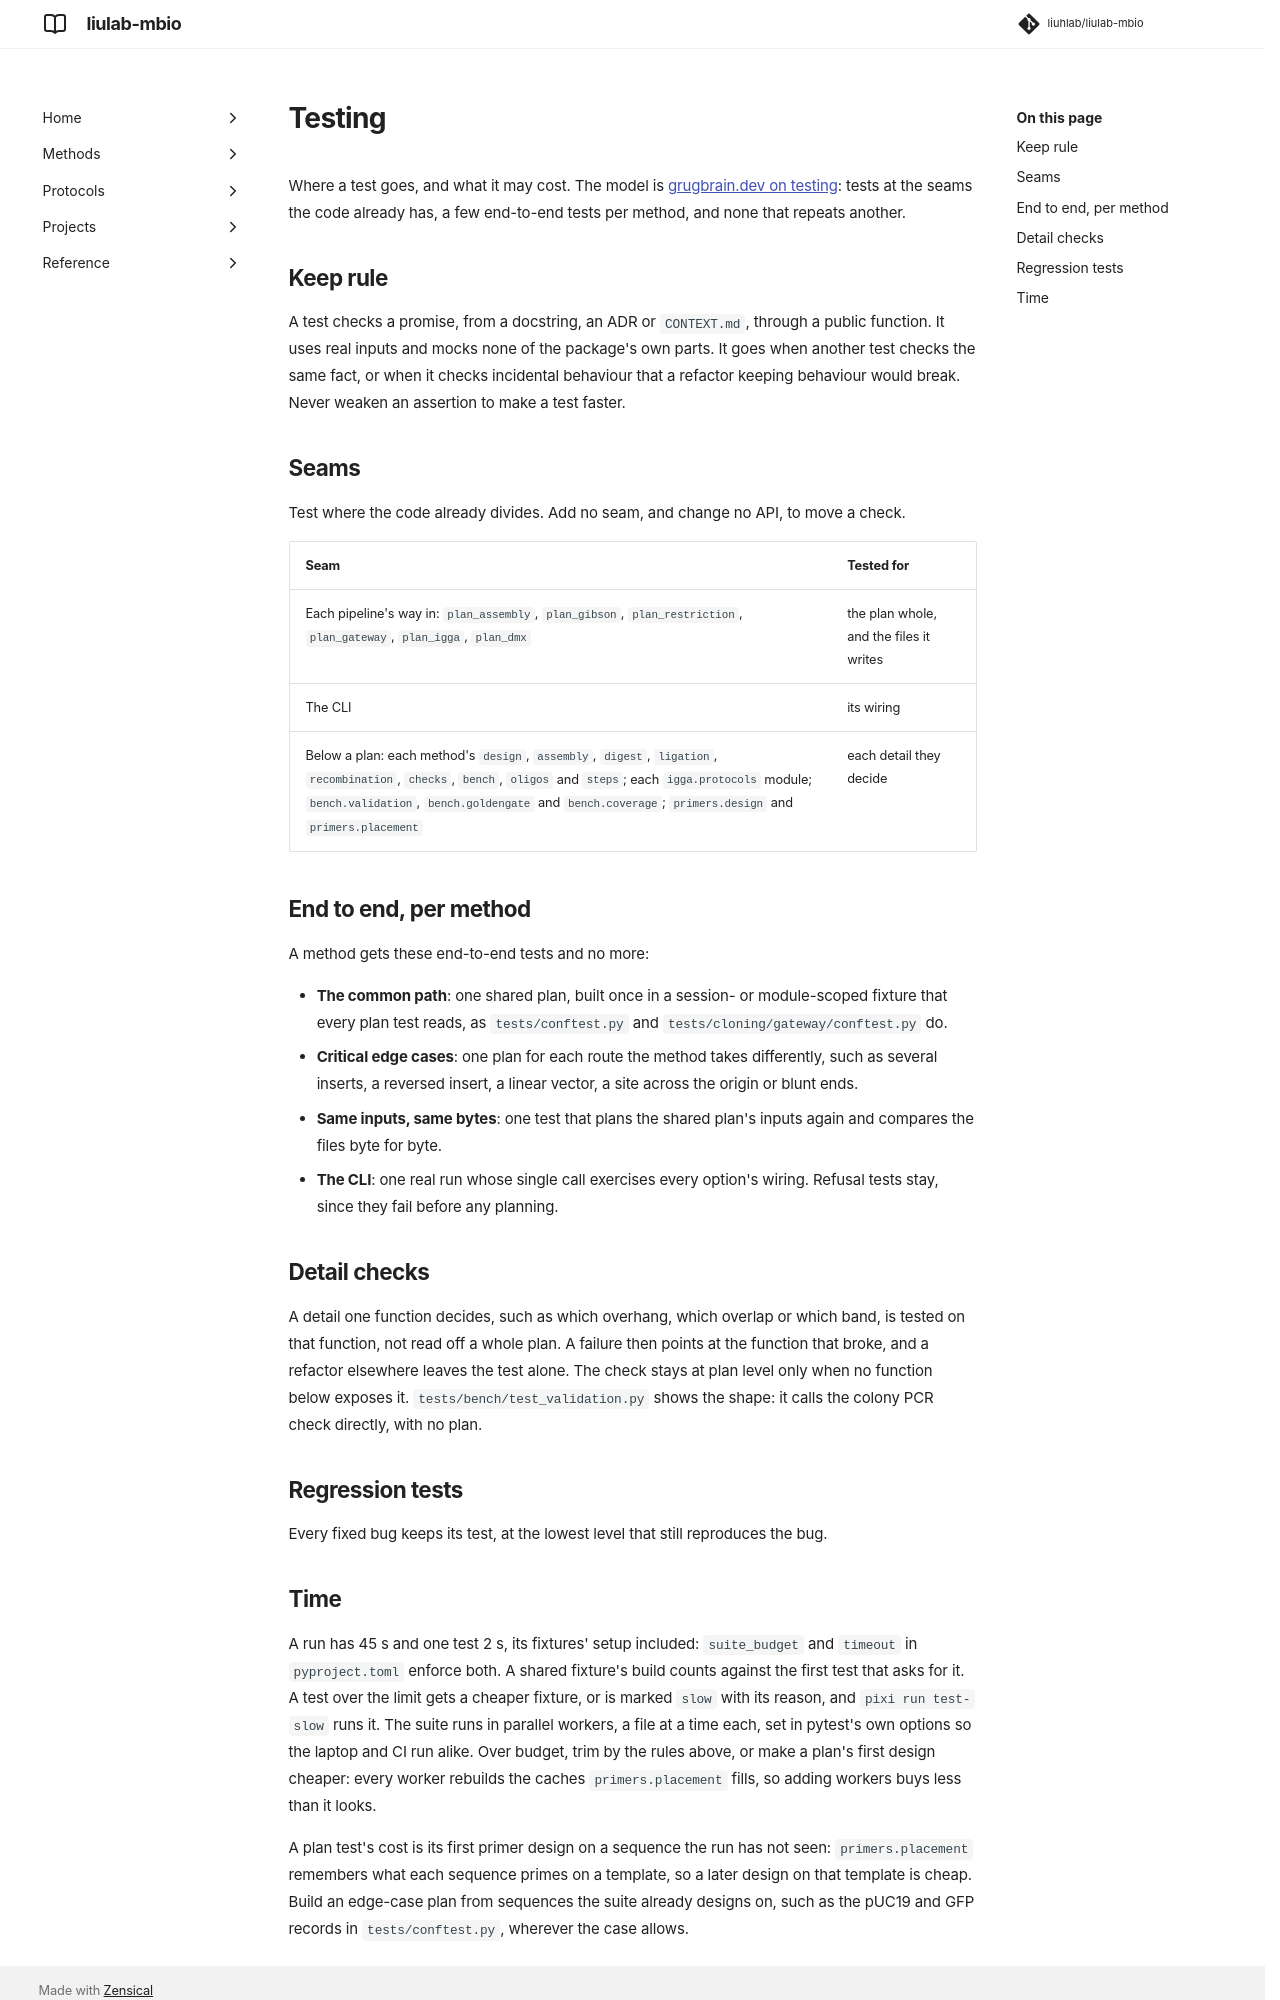

repository: liuhlab/liulab-mbio · page: agents/testing/index.html · generator: mkdocs

---
search:
  exclude: true
---

# Testing

Where a test goes, and what it may cost. The model is
[grugbrain.dev on testing](https://grugbrain.dev/#grug-on-testing): tests at the seams the
code already has, a few end-to-end tests per method, and none that repeats another.

## Keep rule

A test checks a promise, from a docstring, an ADR or `CONTEXT.md`, through a public function.
It uses real inputs and mocks none of the package's own parts. It goes when another test
checks the same fact, or when it checks incidental behaviour that a refactor keeping
behaviour would break. Never weaken an assertion to make a test faster.

## Seams

Test where the code already divides. Add no seam, and change no API, to move a check.

| Seam | Tested for |
| --- | --- |
| Each pipeline's way in: `plan_assembly`, `plan_gibson`, `plan_restriction`, `plan_gateway`, `plan_igga`, `plan_dmx` | the plan whole, and the files it writes |
| The CLI | its wiring |
| Below a plan: each method's `design`, `assembly`, `digest`, `ligation`, `recombination`, `checks`, `bench`, `oligos` and `steps`; each `igga.protocols` module; `bench.validation`, `bench.goldengate` and `bench.coverage`; `primers.design` and `primers.placement` | each detail they decide |

## End to end, per method

A method gets these end-to-end tests and no more:

- **The common path**: one shared plan, built once in a session- or module-scoped fixture
  that every plan test reads, as `tests/conftest.py` and `tests/cloning/gateway/conftest.py`
  do.
- **Critical edge cases**: one plan for each route the method takes differently, such as
  several inserts, a reversed insert, a linear vector, a site across the origin or blunt ends.
- **Same inputs, same bytes**: one test that plans the shared plan's inputs again and
  compares the files byte for byte.
- **The CLI**: one real run whose single call exercises every option's wiring. Refusal tests
  stay, since they fail before any planning.

## Detail checks

A detail one function decides, such as which overhang, which overlap or which band, is tested
on that function, not read off a whole plan. A failure then points at the function that broke,
and a refactor elsewhere leaves the test alone. The check stays at plan level only when no
function below exposes it. `tests/bench/test_validation.py` shows the shape: it calls the
colony PCR check directly, with no plan.

## Regression tests

Every fixed bug keeps its test, at the lowest level that still reproduces the bug.
